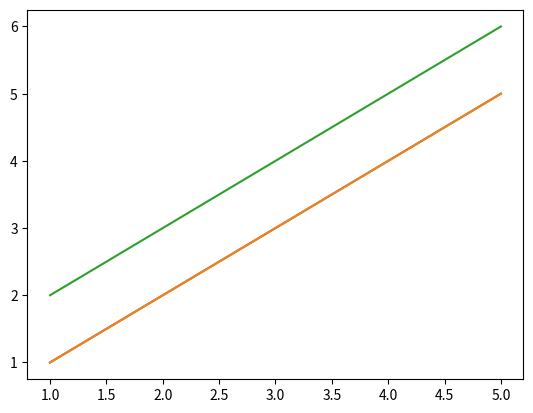

Python code for this plot:
#!/usr/bin/env python3
# -*- coding: utf-8 -*-
"""
Created on Mon Aug 27 07:57:33 2018

@author: shresthp
"""

import matplotlib.pyplot as plt


x = [1, 2, 3, 4, 5]
y1 = [1, 2, 3, 4, 5]
y2 = [2, 3, 4, 5, 6]


for i in range(2):
    plt.plot(x, y1)

plt.plot(x, y2)
plt.show()